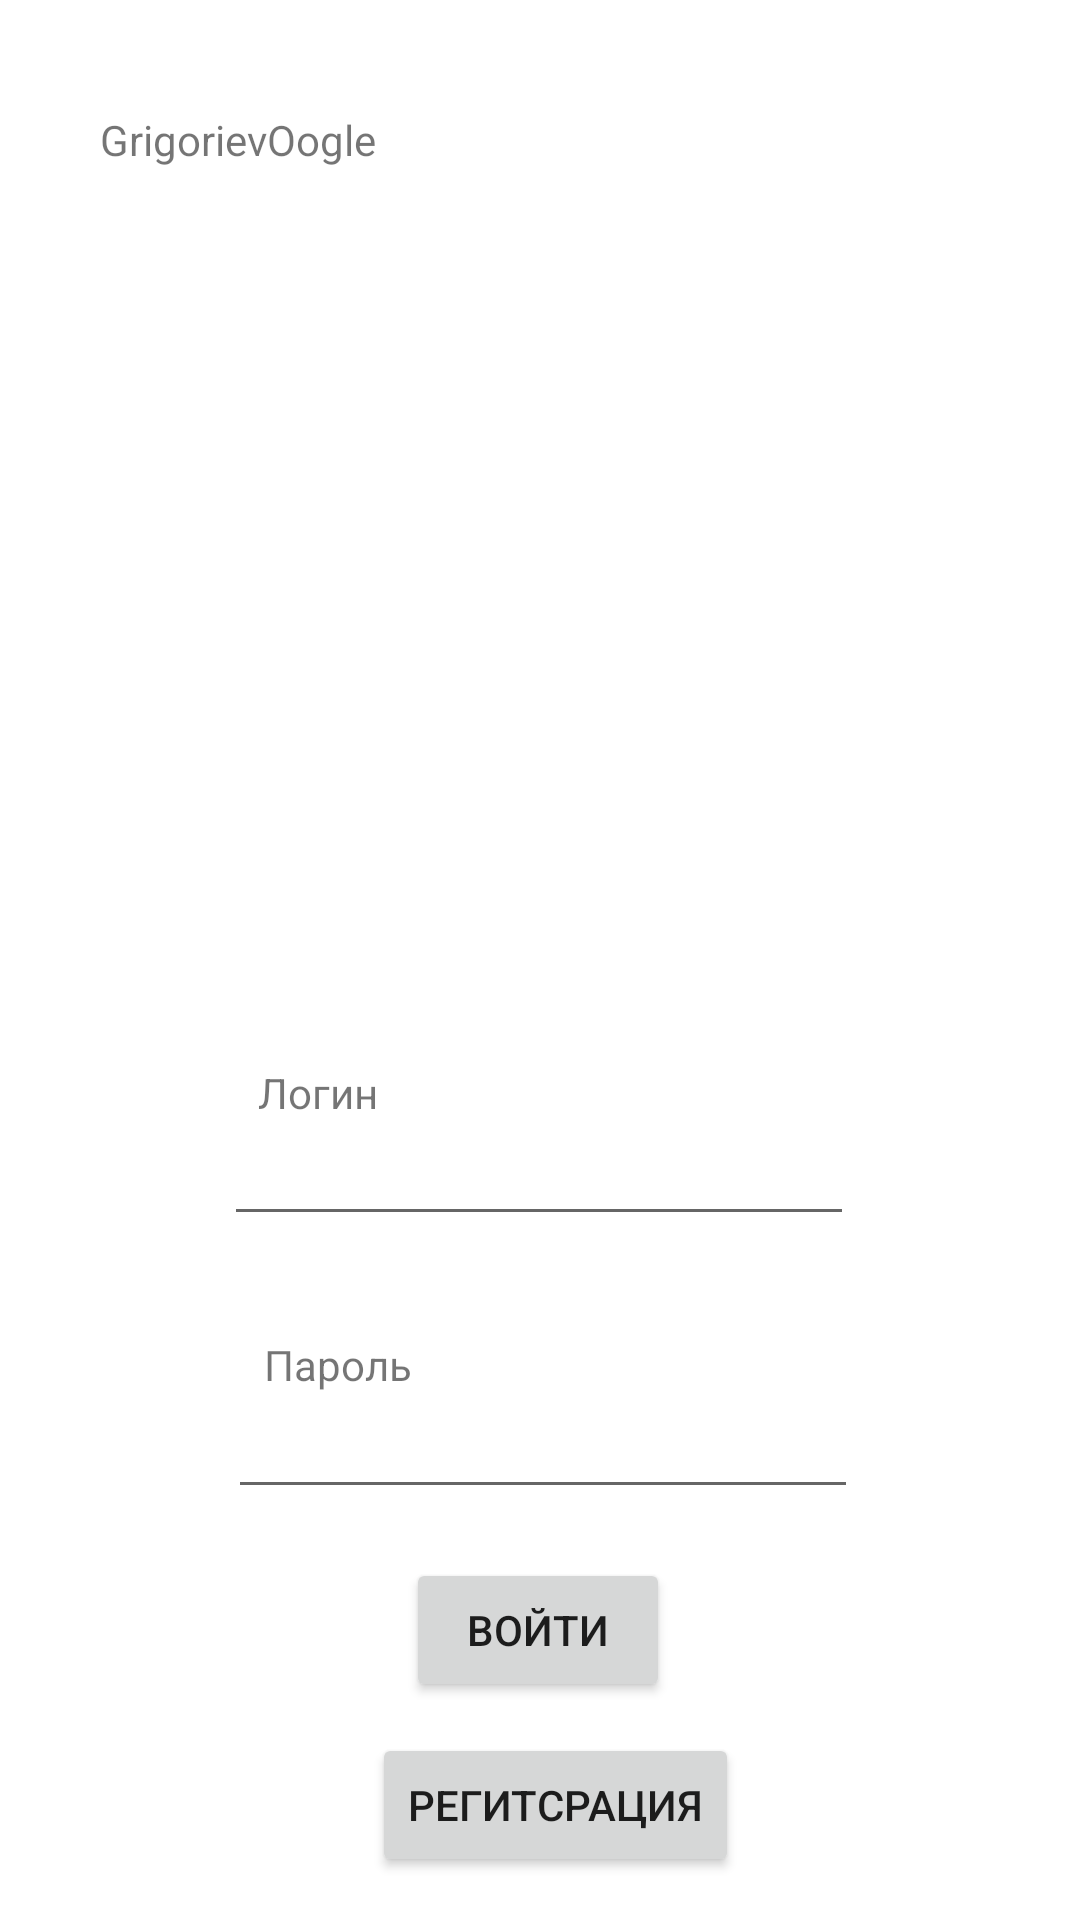

Android layout source for this screen:
<!-- AndroidManifest.xml: application theme Theme.Activity -->
<!-- res/layout/activity_main.xml -->
<?xml version="1.0" encoding="utf-8"?>
<androidx.constraintlayout.widget.ConstraintLayout xmlns:android="http://schemas.android.com/apk/res/android"
    xmlns:app="http://schemas.android.com/apk/res-auto"
    xmlns:tools="http://schemas.android.com/tools"
    android:layout_width="match_parent"
    android:layout_height="match_parent"
    tools:context=".MainActivity">


    <TextView
        android:id="@+id/textView2"
        android:layout_width="wrap_content"
        android:layout_height="wrap_content"
        android:text="Логин"
        app:layout_constraintBottom_toBottomOf="parent"
        app:layout_constraintHorizontal_bias="0.269"
        app:layout_constraintLeft_toLeftOf="parent"
        app:layout_constraintRight_toRightOf="parent"
        app:layout_constraintTop_toTopOf="parent"
        app:layout_constraintVertical_bias="0.571" />


    <Button
        android:id="@+id/NextButton"
        android:layout_width="wrap_content"
        android:layout_height="wrap_content"
        android:text="Регитсрация"
        app:layout_constraintBottom_toBottomOf="parent"
        app:layout_constraintEnd_toEndOf="parent"
        app:layout_constraintHorizontal_bias="0.522"
        app:layout_constraintStart_toStartOf="parent"
        app:layout_constraintTop_toTopOf="parent"
        app:layout_constraintVertical_bias="0.976"
        tools:ignore="MissingConstraints" />

    <EditText
        android:id="@+id/editTextTextPassword"
        android:layout_width="wrap_content"
        android:layout_height="wrap_content"
        android:ems="10"
        android:inputType="textPassword"
        app:layout_constraintBottom_toBottomOf="parent"
        app:layout_constraintEnd_toEndOf="parent"
        app:layout_constraintHorizontal_bias="0.507"
        app:layout_constraintStart_toStartOf="parent"
        app:layout_constraintTop_toTopOf="parent"
        app:layout_constraintVertical_bias="0.771" />

    <EditText
        android:id="@+id/editTextTextEmailAddress"
        android:layout_width="wrap_content"
        android:layout_height="wrap_content"
        android:ems="10"
        android:inputType="textEmailAddress"
        app:layout_constraintBottom_toBottomOf="parent"
        app:layout_constraintEnd_toEndOf="parent"
        app:layout_constraintHorizontal_bias="0.497"
        app:layout_constraintStart_toStartOf="parent"
        app:layout_constraintTop_toTopOf="parent"
        app:layout_constraintVertical_bias="0.619" />

    <TextView
        android:id="@+id/textView4"
        android:layout_width="wrap_content"
        android:layout_height="wrap_content"
        android:text="Пароль"
        app:layout_constraintBottom_toBottomOf="parent"
        app:layout_constraintEnd_toEndOf="parent"
        app:layout_constraintHorizontal_bias="0.283"
        app:layout_constraintStart_toStartOf="parent"
        app:layout_constraintTop_toTopOf="parent"
        app:layout_constraintVertical_bias="0.717" />

    <Button
        android:id="@+id/vxod"
        android:layout_width="wrap_content"
        android:layout_height="wrap_content"
        android:text="Войти"
        app:layout_constraintBottom_toBottomOf="parent"
        app:layout_constraintEnd_toEndOf="parent"
        app:layout_constraintHorizontal_bias="0.498"
        app:layout_constraintStart_toStartOf="parent"
        app:layout_constraintTop_toTopOf="parent"
        app:layout_constraintVertical_bias="0.877" />

    <TextView
        android:id="@+id/textView5"
        android:layout_width="wrap_content"
        android:layout_height="wrap_content"
        android:text="GrigorievOogle"
        app:layout_constraintBottom_toBottomOf="@+id/NextButton"
        app:layout_constraintEnd_toEndOf="parent"
        app:layout_constraintHorizontal_bias="0.124"
        app:layout_constraintStart_toStartOf="parent"
        app:layout_constraintTop_toTopOf="parent"
        app:layout_constraintVertical_bias="0.061" />

</androidx.constraintlayout.widget.ConstraintLayout>
<!-- resources referenced by this layout -->
<resources>
  <style name="Theme.Activity" parent="Theme.MaterialComponents.DayNight.DarkActionBar">
          
          <item name="colorPrimary">@color/purple_500</item>
          <item name="colorPrimaryVariant">@color/purple_700</item>
          <item name="colorOnPrimary">@color/white</item>
          
          <item name="colorSecondary">@color/teal_200</item>
          <item name="colorSecondaryVariant">@color/teal_700</item>
          <item name="colorOnSecondary">@color/black</item>
          
          <item name="android:statusBarColor" tools:targetApi="l">?attr/colorPrimaryVariant</item>
          
      </style>
  <!-- not gathered from this repository: default colours our renderer supplied (Android Studio template values) -->
  <color name="purple_500">#FF6200EE</color>
  <color name="purple_700">#FF3700B3</color>
  <color name="teal_200">#FF03DAC5</color>
  <color name="teal_700">#FF018786</color>
  <color name="black">#FF000000</color>
  <color name="white">#FFFFFFFF</color>
</resources>
